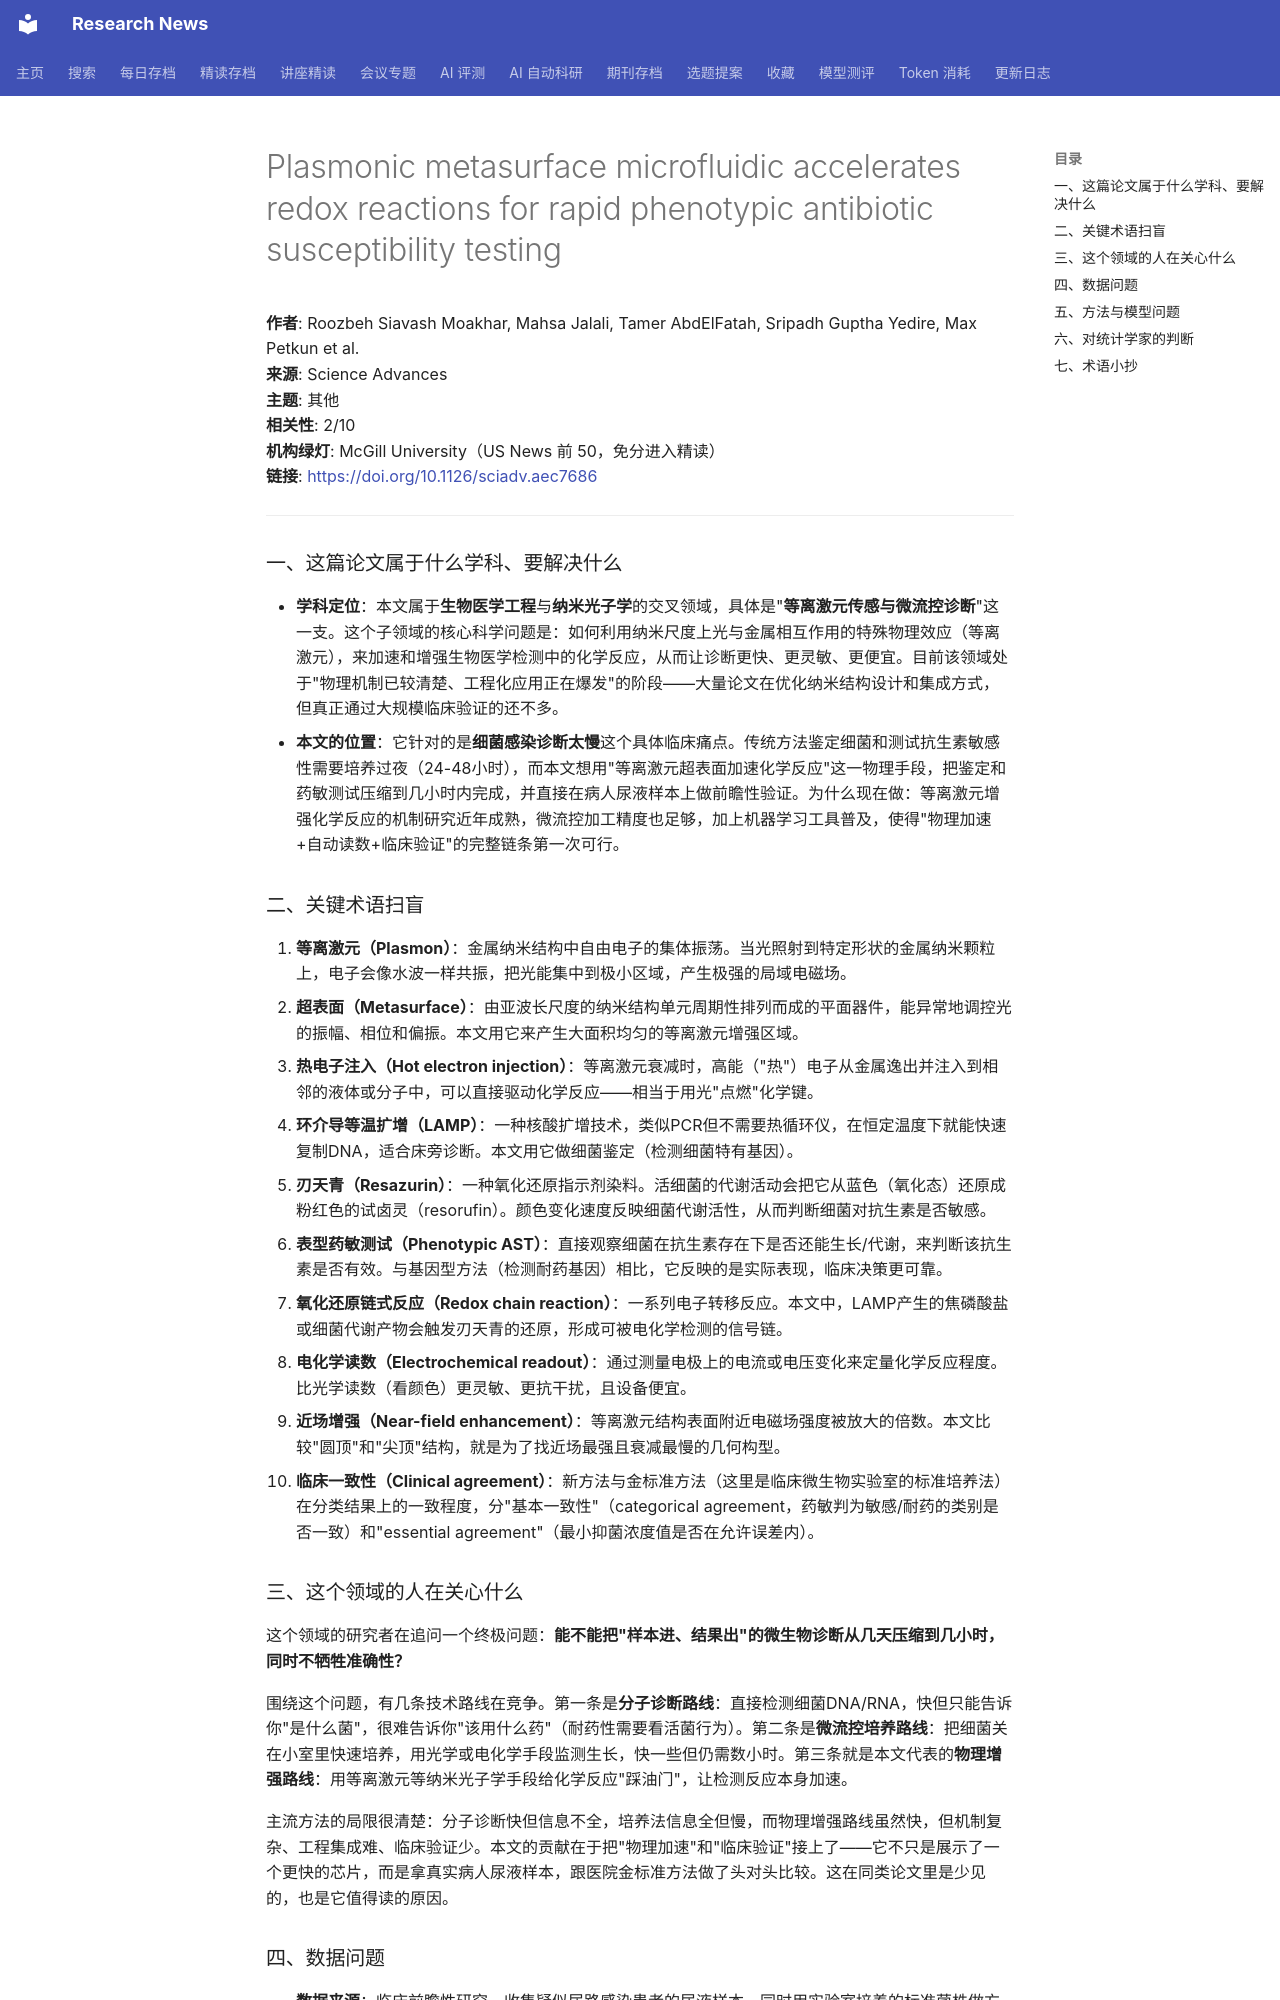

repository: cxy0714/research-news · page: deep_reads/2026-10-16-10.1126_sciadv.aec7686/index.html · generator: mkdocs

# Plasmonic metasurface microfluidic accelerates redox reactions for rapid phenotypic antibiotic susceptibility testing

**作者**: Roozbeh Siavash Moakhar, Mahsa Jalali, Tamer AbdElFatah, Sripadh Guptha Yedire, Max Petkun et al.  
**来源**: Science Advances  
**主题**: 其他  
**相关性**: 2/10  
**机构绿灯**: McGill University（US News 前 50，免分进入精读）  
**链接**: <https://doi.org/10.1126/sciadv.aec7686>

---

### 一、这篇论文属于什么学科、要解决什么

- **学科定位**：本文属于**生物医学工程**与**纳米光子学**的交叉领域，具体是"**等离激元传感与微流控诊断**"这一支。这个子领域的核心科学问题是：如何利用纳米尺度上光与金属相互作用的特殊物理效应（等离激元），来加速和增强生物医学检测中的化学反应，从而让诊断更快、更灵敏、更便宜。目前该领域处于"物理机制已较清楚、工程化应用正在爆发"的阶段——大量论文在优化纳米结构设计和集成方式，但真正通过大规模临床验证的还不多。
- **本文的位置**：它针对的是**细菌感染诊断太慢**这个具体临床痛点。传统方法鉴定细菌和测试抗生素敏感性需要培养过夜（24-48小时），而本文想用"等离激元超表面加速化学反应"这一物理手段，把鉴定和药敏测试压缩到几小时内完成，并直接在病人尿液样本上做前瞻性验证。为什么现在做：等离激元增强化学反应的机制研究近年成熟，微流控加工精度也足够，加上机器学习工具普及，使得"物理加速+自动读数+临床验证"的完整链条第一次可行。

### 二、关键术语扫盲

1. **等离激元（Plasmon）**：金属纳米结构中自由电子的集体振荡。当光照射到特定形状的金属纳米颗粒上，电子会像水波一样共振，把光能集中到极小区域，产生极强的局域电磁场。
2. **超表面（Metasurface）**：由亚波长尺度的纳米结构单元周期性排列而成的平面器件，能异常地调控光的振幅、相位和偏振。本文用它来产生大面积均匀的等离激元增强区域。
3. **热电子注入（Hot electron injection）**：等离激元衰减时，高能（"热"）电子从金属逸出并注入到相邻的液体或分子中，可以直接驱动化学反应——相当于用光"点燃"化学键。
4. **环介导等温扩增（LAMP）**：一种核酸扩增技术，类似PCR但不需要热循环仪，在恒定温度下就能快速复制DNA，适合床旁诊断。本文用它做细菌鉴定（检测细菌特有基因）。
5. **刃天青（Resazurin）**：一种氧化还原指示剂染料。活细菌的代谢活动会把它从蓝色（氧化态）还原成粉红色的试卤灵（resorufin）。颜色变化速度反映细菌代谢活性，从而判断细菌对抗生素是否敏感。
6. **表型药敏测试（Phenotypic AST）**：直接观察细菌在抗生素存在下是否还能生长/代谢，来判断该抗生素是否有效。与基因型方法（检测耐药基因）相比，它反映的是实际表现，临床决策更可靠。
7. **氧化还原链式反应（Redox chain reaction）**：一系列电子转移反应。本文中，LAMP产生的焦磷酸盐或细菌代谢产物会触发刃天青的还原，形成可被电化学检测的信号链。
8. **电化学读数（Electrochemical readout）**：通过测量电极上的电流或电压变化来定量化学反应程度。比光学读数（看颜色）更灵敏、更抗干扰，且设备便宜。
9. **近场增强（Near-field enhancement）**：等离激元结构表面附近电磁场强度被放大的倍数。本文比较"圆顶"和"尖顶"结构，就是为了找近场最强且衰减最慢的几何构型。
10. **临床一致性（Clinical agreement）**：新方法与金标准方法（这里是临床微生物实验室的标准培养法）在分类结果上的一致程度，分"基本一致性"（categorical agreement，药敏判为敏感/耐药的类别是否一致）和"essential agreement"（最小抑菌浓度值是否在允许误差内）。

### 三、这个领域的人在关心什么

这个领域的研究者在追问一个终极问题：**能不能把"样本进、结果出"的微生物诊断从几天压缩到几小时，同时不牺牲准确性？**

围绕这个问题，有几条技术路线在竞争。第一条是**分子诊断路线**：直接检测细菌DNA/RNA，快但只能告诉你"是什么菌"，很难告诉你"该用什么药"（耐药性需要看活菌行为）。第二条是**微流控培养路线**：把细菌关在小室里快速培养，用光学或电化学手段监测生长，快一些但仍需数小时。第三条就是本文代表的**物理增强路线**：用等离激元等纳米光子学手段给化学反应"踩油门"，让检测反应本身加速。

主流方法的局限很清楚：分子诊断快但信息不全，培养法信息全但慢，而物理增强路线虽然快，但机制复杂、工程集成难、临床验证少。本文的贡献在于把"物理加速"和"临床验证"接上了——它不只是展示了一个更快的芯片，而是拿真实病人尿液样本，跟医院金标准方法做了头对头比较。这在同类论文里是少见的，也是它值得读的原因。
